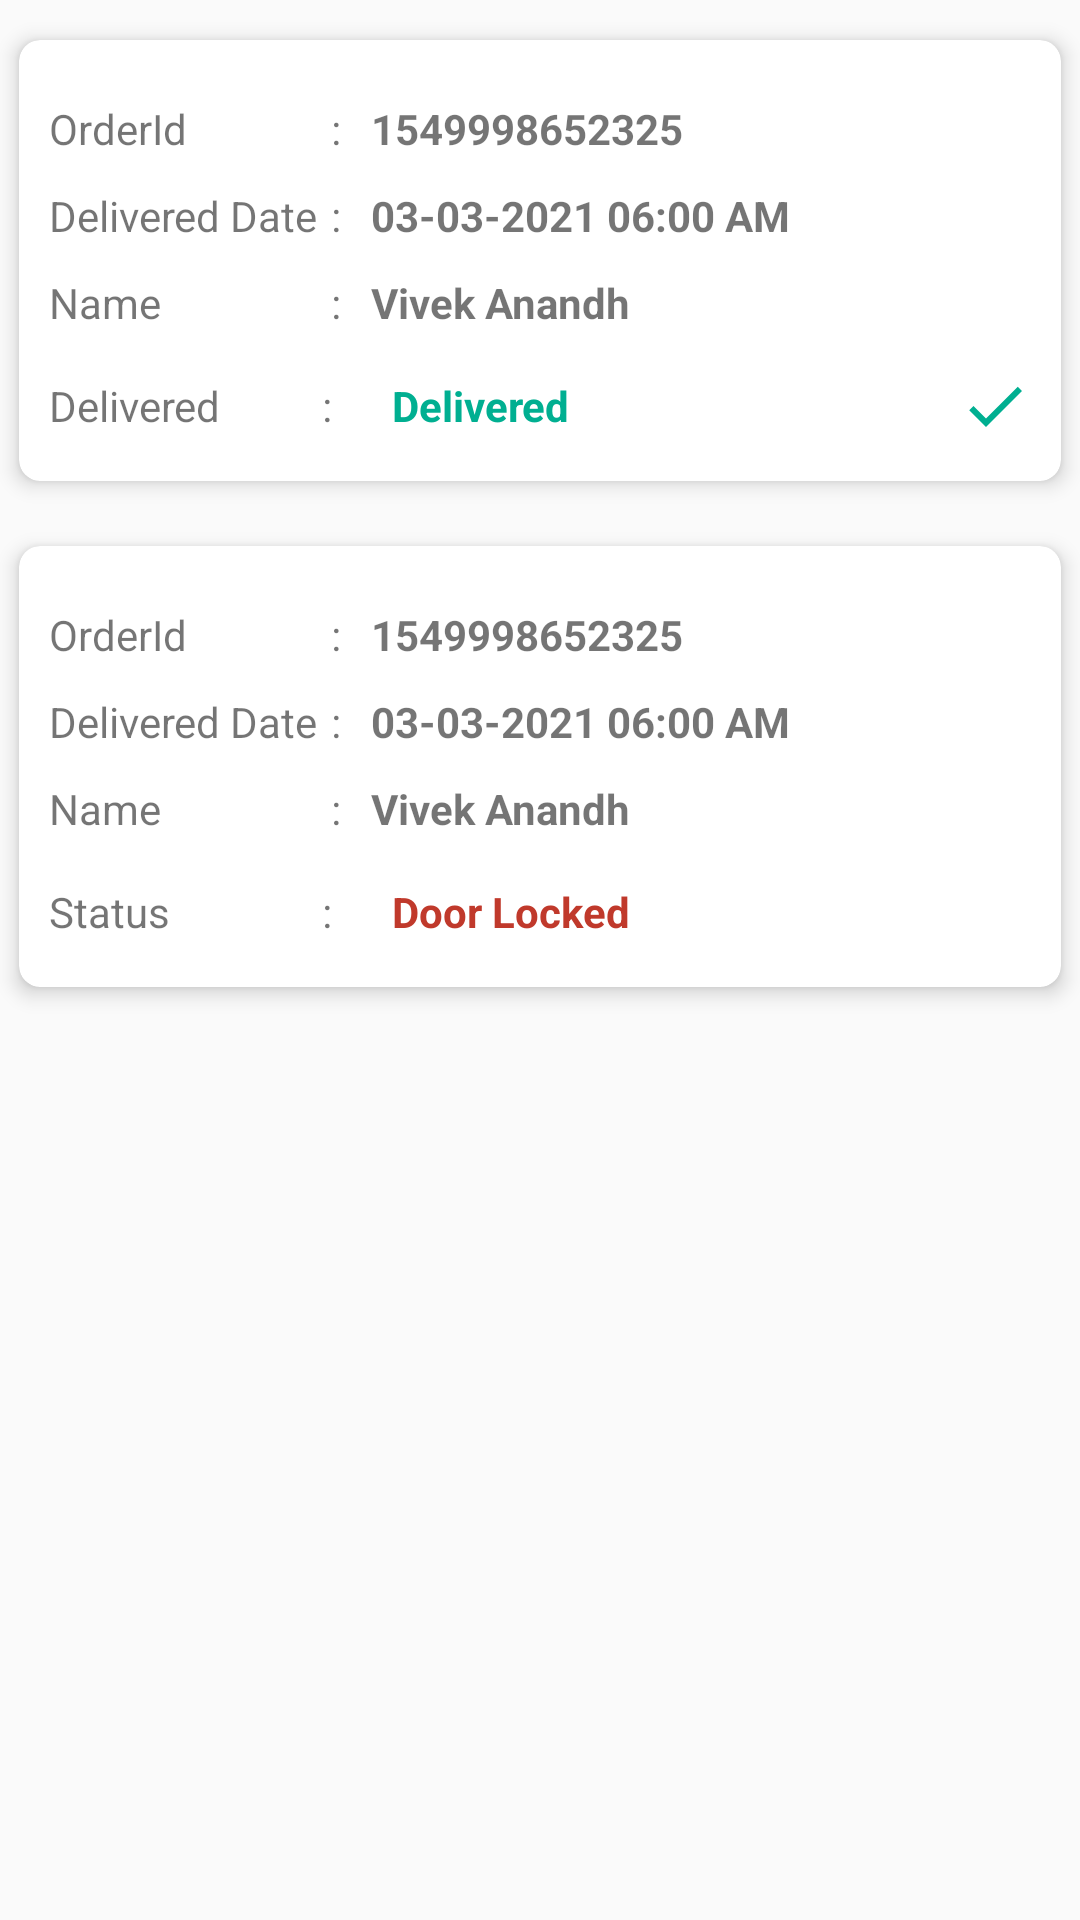

Produce the Android XML layout that renders to this screen, including the resource entries it uses.
<!-- AndroidManifest.xml: application theme AppTheme -->
<!-- res/layout/fragment_delivered_order.xml -->
<?xml version="1.0" encoding="utf-8"?>
<LinearLayout xmlns:android="http://schemas.android.com/apk/res/android"
    xmlns:card_view="http://schemas.android.com/apk/res-auto"
    xmlns:tools="http://schemas.android.com/tools"
    android:layout_width="match_parent"
    android:layout_height="match_parent"
    android:orientation="vertical"
    tools:context=".fragments.DeliveredOrderFragment">


    <androidx.cardview.widget.CardView
        android:layout_width="match_parent"
        android:layout_height="wrap_content"
        android:layout_marginTop="@dimen/_5sdp"
        android:visibility="visible"
        card_view:cardCornerRadius="7dp"
        card_view:cardElevation="4dp"
        card_view:cardUseCompatPadding="true">

        <LinearLayout
            android:layout_width="match_parent"
            android:layout_height="wrap_content"
            android:layout_margin="@dimen/_10sdp"
            android:gravity="center"
            android:orientation="vertical">

            <LinearLayout
                android:layout_width="match_parent"
                android:layout_height="wrap_content"
                android:layout_marginTop="@dimen/_10sdp"
                android:weightSum="1">

                <TextView
                    android:layout_width="0dp"
                    android:layout_height="wrap_content"
                    android:layout_weight="0.30"
                    android:text="OrderId" />

                <TextView
                    android:layout_width="wrap_content"
                    android:layout_height="wrap_content"
                    android:text=":" />

                <TextView
                    android:layout_width="0dp"
                    android:layout_height="wrap_content"
                    android:layout_marginLeft="@dimen/_10sdp"
                    android:layout_weight="0.70"
                    android:text="1549998652325"
                    android:textStyle="bold" />
            </LinearLayout>

            <LinearLayout
                android:layout_width="match_parent"
                android:layout_height="wrap_content"
                android:layout_marginTop="@dimen/_10sdp"
                android:weightSum="1">

                <TextView
                    android:layout_width="0dp"
                    android:layout_height="wrap_content"
                    android:layout_weight="0.30"
                    android:text="Delivered Date" />

                <TextView
                    android:layout_width="wrap_content"
                    android:layout_height="wrap_content"
                    android:text=":" />

                <TextView
                    android:layout_width="0dp"
                    android:layout_height="wrap_content"
                    android:layout_marginLeft="@dimen/_10sdp"
                    android:layout_weight="0.70"
                    android:text="03-03-2021 06:00 AM"
                    android:textStyle="bold" />
            </LinearLayout>

            <LinearLayout
                android:layout_width="match_parent"
                android:layout_height="wrap_content"
                android:layout_marginTop="@dimen/_10sdp"
                android:weightSum="1">

                <TextView
                    android:layout_width="0dp"
                    android:layout_height="wrap_content"
                    android:layout_weight="0.30"
                    android:text="Name" />

                <TextView
                    android:layout_width="wrap_content"
                    android:layout_height="wrap_content"
                    android:text=":" />

                <TextView
                    android:layout_width="0dp"
                    android:layout_height="wrap_content"
                    android:layout_marginLeft="@dimen/_10sdp"
                    android:layout_weight="0.70"
                    android:text="Vivek Anandh"
                    android:textStyle="bold" />
            </LinearLayout>

            <LinearLayout
                android:layout_width="match_parent"
                android:layout_height="wrap_content"
                android:layout_marginTop="@dimen/_10sdp"
                android:gravity="center_vertical"
                android:weightSum="1">

                <TextView
                    android:layout_width="0dp"
                    android:layout_height="wrap_content"
                    android:layout_weight="0.30"
                    android:text="Delivered" />

                <TextView
                    android:layout_width="wrap_content"
                    android:layout_height="wrap_content"
                    android:text=":" />

                <TextView
                    android:layout_width="0dp"
                    android:layout_height="@dimen/_30sdp"
                    android:layout_gravity="start"
                    android:layout_weight="0.70"
                    android:layout_marginLeft="@dimen/_20sdp"
                    android:text="Delivered"
                    android:textColor="@color/greeen"
                    android:gravity="center_vertical"
                    android:drawableRight="@drawable/ic_checked"
                    android:textStyle="bold" />
            </LinearLayout>
        </LinearLayout>
    </androidx.cardview.widget.CardView>

    <androidx.cardview.widget.CardView
        android:layout_width="match_parent"
        android:layout_height="wrap_content"
        android:layout_marginTop="@dimen/_5sdp"
        android:visibility="visible"
        card_view:cardCornerRadius="7dp"
        card_view:cardElevation="4dp"
        card_view:cardUseCompatPadding="true">

        <LinearLayout
            android:layout_width="match_parent"
            android:layout_height="wrap_content"
            android:layout_margin="@dimen/_10sdp"
            android:gravity="center"
            android:orientation="vertical">

            <LinearLayout
                android:layout_width="match_parent"
                android:layout_height="wrap_content"
                android:layout_marginTop="@dimen/_10sdp"
                android:weightSum="1">

                <TextView
                    android:layout_width="0dp"
                    android:layout_height="wrap_content"
                    android:layout_weight="0.30"
                    android:text="OrderId" />

                <TextView
                    android:layout_width="wrap_content"
                    android:layout_height="wrap_content"
                    android:text=":" />

                <TextView
                    android:layout_width="0dp"
                    android:layout_height="wrap_content"
                    android:layout_marginLeft="@dimen/_10sdp"
                    android:layout_weight="0.70"
                    android:text="1549998652325"
                    android:textStyle="bold" />
            </LinearLayout>

            <LinearLayout
                android:layout_width="match_parent"
                android:layout_height="wrap_content"
                android:layout_marginTop="@dimen/_10sdp"
                android:weightSum="1">

                <TextView
                    android:layout_width="0dp"
                    android:layout_height="wrap_content"
                    android:layout_weight="0.30"
                    android:text="Delivered Date" />

                <TextView
                    android:layout_width="wrap_content"
                    android:layout_height="wrap_content"
                    android:text=":" />

                <TextView
                    android:layout_width="0dp"
                    android:layout_height="wrap_content"
                    android:layout_marginLeft="@dimen/_10sdp"
                    android:layout_weight="0.70"
                    android:text="03-03-2021 06:00 AM"
                    android:textStyle="bold" />
            </LinearLayout>

            <LinearLayout
                android:layout_width="match_parent"
                android:layout_height="wrap_content"
                android:layout_marginTop="@dimen/_10sdp"
                android:weightSum="1">

                <TextView
                    android:layout_width="0dp"
                    android:layout_height="wrap_content"
                    android:layout_weight="0.30"
                    android:text="Name" />

                <TextView
                    android:layout_width="wrap_content"
                    android:layout_height="wrap_content"
                    android:text=":" />

                <TextView
                    android:layout_width="0dp"
                    android:layout_height="wrap_content"
                    android:layout_marginLeft="@dimen/_10sdp"
                    android:layout_weight="0.70"
                    android:text="Vivek Anandh"
                    android:textStyle="bold" />
            </LinearLayout>

            <LinearLayout
                android:layout_width="match_parent"
                android:layout_height="wrap_content"
                android:layout_marginTop="@dimen/_10sdp"
                android:gravity="center_vertical"
                android:weightSum="1">

                <TextView
                    android:layout_width="0dp"
                    android:layout_height="wrap_content"
                    android:layout_weight="0.30"
                    android:text="Status" />

                <TextView
                    android:layout_width="wrap_content"
                    android:layout_height="wrap_content"
                    android:text=":" />

                <TextView
                    android:layout_width="0dp"
                    android:layout_height="@dimen/_30sdp"
                    android:layout_gravity="start"
                    android:layout_marginLeft="@dimen/_20sdp"
                    android:layout_weight="0.70"
                    android:textColor="@color/colorPrimaryDark"
                    android:drawableRight="@drawable/door_lock"
                    android:gravity="center_vertical"
                    android:text="Door Locked"
                    android:textStyle="bold" />
            </LinearLayout>
        </LinearLayout>
    </androidx.cardview.widget.CardView>

</LinearLayout>
<!-- resources referenced by this layout -->
<resources>
  <color name="colorPrimaryDark">#C0392B</color>
  <color name="greeen">#00af91</color>
  <dimen name="_10sdp">10.00dp</dimen>
  <dimen name="_20sdp">20.00dp</dimen>
  <dimen name="_30sdp">30.00dp</dimen>
  <dimen name="_5sdp">5.00dp</dimen>
  <!-- drawable ic_checked (drawable) -->
  <vector xmlns:android="http://schemas.android.com/apk/res/android"
      android:width="24dp"
      android:height="24dp"
      android:viewportWidth="24"
      android:viewportHeight="24"
      android:tint="@color/greeen">
    <path
        android:fillColor="@color/greeen"
        android:pathData="M9,16.17L4.83,12l-1.42,1.41L9,19 21,7l-1.41,-1.41z"/>
  </vector>
  <style name="AppTheme" parent="Theme.AppCompat.Light.NoActionBar">
          
          <item name="colorPrimary">@color/colorPrimary</item>
          <item name="colorPrimaryDark">@color/colorPrimaryDark</item>
          <item name="colorAccent">@color/colorAccent</item>
      </style>
  <color name="colorPrimary">#CB4335</color>
  <color name="colorAccent">#CB4335</color>
</resources>
